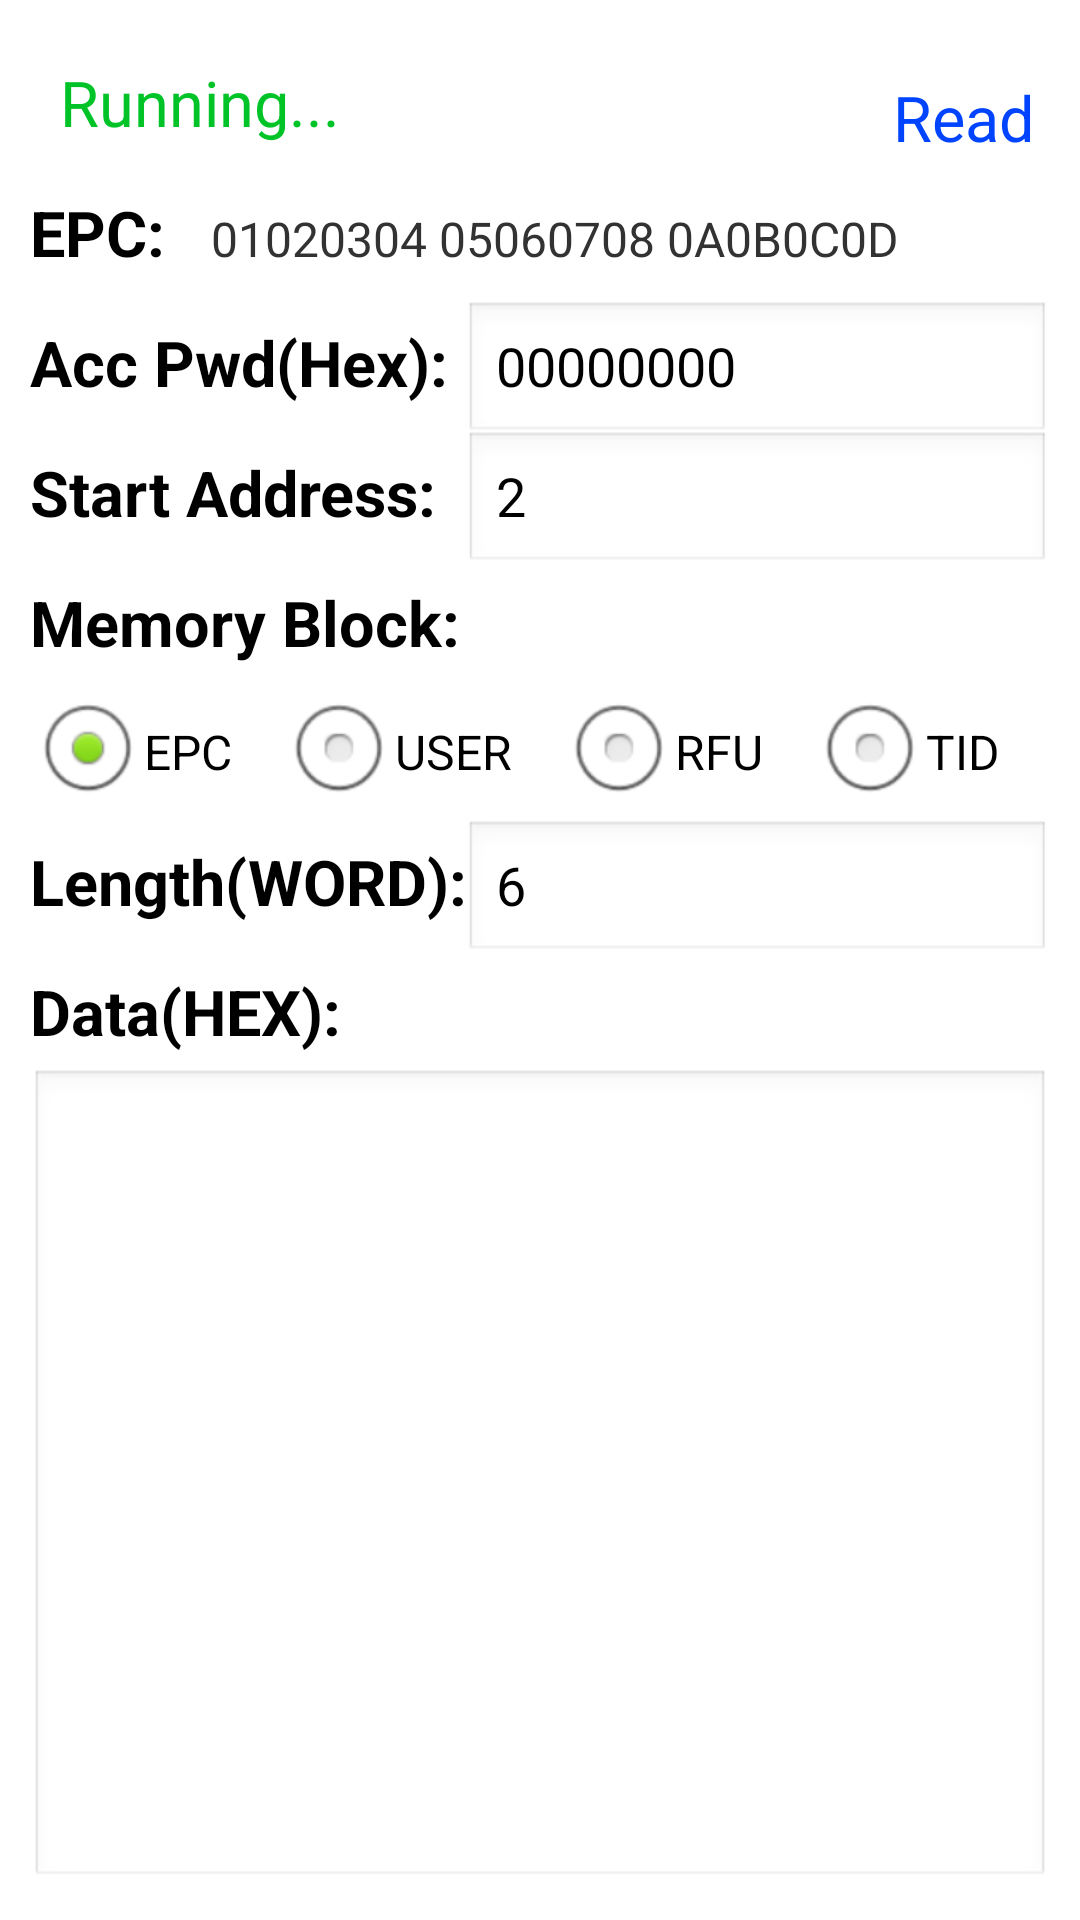

Write the Android layout XML for this screen, with the resource values it uses.
<!-- AndroidManifest.xml: application theme AppTheme -->
<!-- res/layout/tag_read.xml -->
<?xml version="1.0" encoding="utf-8"?>
<RelativeLayout xmlns:android="http://schemas.android.com/apk/res/android"
                android:layout_width="match_parent"
                android:layout_height="match_parent"
                android:padding="10dp">

    <TextView
        android:id="@+id/status"
        android:layout_width="wrap_content"
        android:layout_height="wrap_content"
        android:layout_alignParentLeft="true"
        android:layout_alignParentStart="true"
        android:layout_alignParentTop="true"
        android:layout_marginLeft="10dp"
        android:layout_marginStart="10dp"
        android:layout_marginTop="10dp"
        android:text="Running..."
        android:textColor="#00c328"
        android:textSize="21sp"
        android:visibility="visible"/>

    <Button
        android:id="@+id/read"
        android:layout_width="wrap_content"
        android:layout_height="wrap_content"
        android:layout_alignParentEnd="true"
        android:layout_alignParentRight="true"
        android:layout_marginTop="10dp"
        android:background="#0000"
        android:padding="5dp"
        android:text="Read"
        android:textColor="@color/button"
        android:textSize="21sp"/>

    <TextView
        android:id="@+id/epcTitle"
        style="@style/TitleText"
        android:layout_width="wrap_content"
        android:layout_height="wrap_content"
        android:layout_below="@id/status"
        android:layout_marginTop="15dp"
        android:text="EPC: "/>

    <TextView
        android:id="@+id/epc"
        android:layout_width="wrap_content"
        android:layout_height="wrap_content"
        android:layout_alignBaseline="@id/epcTitle"
        android:layout_marginLeft="10dp"
        android:layout_marginStart="10dp"
        android:layout_toEndOf="@id/epcTitle"
        android:layout_toRightOf="@id/epcTitle"
        android:text="01020304 05060708 0A0B0C0D"
        android:textSize="16sp"/>

    <TextView
        android:id="@+id/accpwdTitle"
        style="@style/TitleText"
        android:layout_width="wrap_content"
        android:layout_height="wrap_content"
        android:layout_below="@id/epcTitle"
        android:layout_marginTop="15dp"
        android:text="Acc Pwd(Hex): "/>

    <EditText
        android:id="@+id/accpwd"
        android:layout_width="wrap_content"
        android:layout_height="wrap_content"
        android:layout_alignBaseline="@id/accpwdTitle"
        android:layout_alignParentEnd="true"
        android:layout_alignParentRight="true"
        android:layout_toEndOf="@id/accpwdTitle"
        android:layout_toRightOf="@id/accpwdTitle"
        android:text="00000000"/>

    <TextView
        android:id="@+id/addressTitle"
        style="@style/TitleText"
        android:layout_width="wrap_content"
        android:layout_height="wrap_content"
        android:layout_below="@id/accpwdTitle"
        android:layout_marginTop="15dp"
        android:text="Start Address: "/>

    <EditText
        android:id="@+id/address"
        android:layout_width="wrap_content"
        android:layout_height="wrap_content"
        android:layout_alignBaseline="@id/addressTitle"
        android:layout_alignLeft="@id/accpwd"
        android:layout_alignParentEnd="true"
        android:layout_alignParentRight="true"
        android:layout_alignStart="@id/accpwd"
        android:text="2"/>

    <TextView
        android:id="@+id/blockTitle"
        style="@style/TitleText"
        android:layout_width="wrap_content"
        android:layout_height="wrap_content"
        android:layout_below="@id/addressTitle"
        android:layout_marginTop="15dp"
        android:text="Memory Block: "/>

    <RadioGroup
        android:id="@+id/blockGroup"
        android:layout_width="match_parent"
        android:layout_height="wrap_content"
        android:layout_below="@id/blockTitle"
        android:layout_marginTop="5dp"
        android:orientation="horizontal">

        <RadioButton
            android:id="@+id/blockEpc"
            android:layout_width="wrap_content"
            android:layout_height="wrap_content"
            android:layout_weight="1"
            android:checked="true"
            android:text="EPC"/>

        <RadioButton
            android:id="@+id/blockUser"
            android:layout_width="wrap_content"
            android:layout_height="wrap_content"
            android:layout_weight="1"
            android:text="USER"/>

        <RadioButton
            android:id="@+id/blockRFU"
            android:layout_width="wrap_content"
            android:layout_height="wrap_content"
            android:layout_weight="1"
            android:text="RFU"/>

        <RadioButton
            android:id="@+id/blockTID"
            android:layout_width="wrap_content"
            android:layout_height="wrap_content"
            android:layout_weight="1"
            android:text="TID"/>

    </RadioGroup>

    <TextView
        android:id="@+id/lengthTitle"
        style="@style/TitleText"
        android:layout_width="wrap_content"
        android:layout_height="wrap_content"
        android:layout_below="@id/blockGroup"
        android:layout_marginTop="5dp"
        android:text="Length(WORD): "/>

    <EditText
        android:id="@+id/length"
        android:layout_width="wrap_content"
        android:layout_height="wrap_content"
        android:layout_alignBaseline="@id/lengthTitle"
        android:layout_alignLeft="@id/accpwd"
        android:layout_alignParentEnd="true"
        android:layout_alignParentRight="true"
        android:layout_alignStart="@id/accpwd"
        android:text="6"/>

    <TextView
        android:id="@+id/dataTitle"
        style="@style/TitleText"
        android:layout_width="wrap_content"
        android:layout_height="wrap_content"
        android:layout_below="@id/lengthTitle"
        android:layout_marginTop="15dp"
        android:text="Data(HEX): "/>

    <EditText
        android:id="@+id/data"
        android:layout_width="wrap_content"
        android:layout_height="wrap_content"
        android:layout_alignParentBottom="true"
        android:layout_alignParentEnd="true"
        android:layout_alignParentLeft="true"
        android:layout_alignParentRight="true"
        android:layout_alignParentStart="true"
        android:layout_below="@id/dataTitle"
        android:layout_marginTop="5dp"
        android:gravity="left|top"/>

</RelativeLayout>
<!-- resources referenced by this layout -->
<resources>
  <style name="TitleText" parent="@android:style/TextAppearance">
          <item name="android:textSize">21sp</item>
          <item name="android:textStyle">bold</item>
      </style>
  <style name="AppTheme" parent="android:Theme.Light.NoTitleBar">
          
      </style>
</resources>
